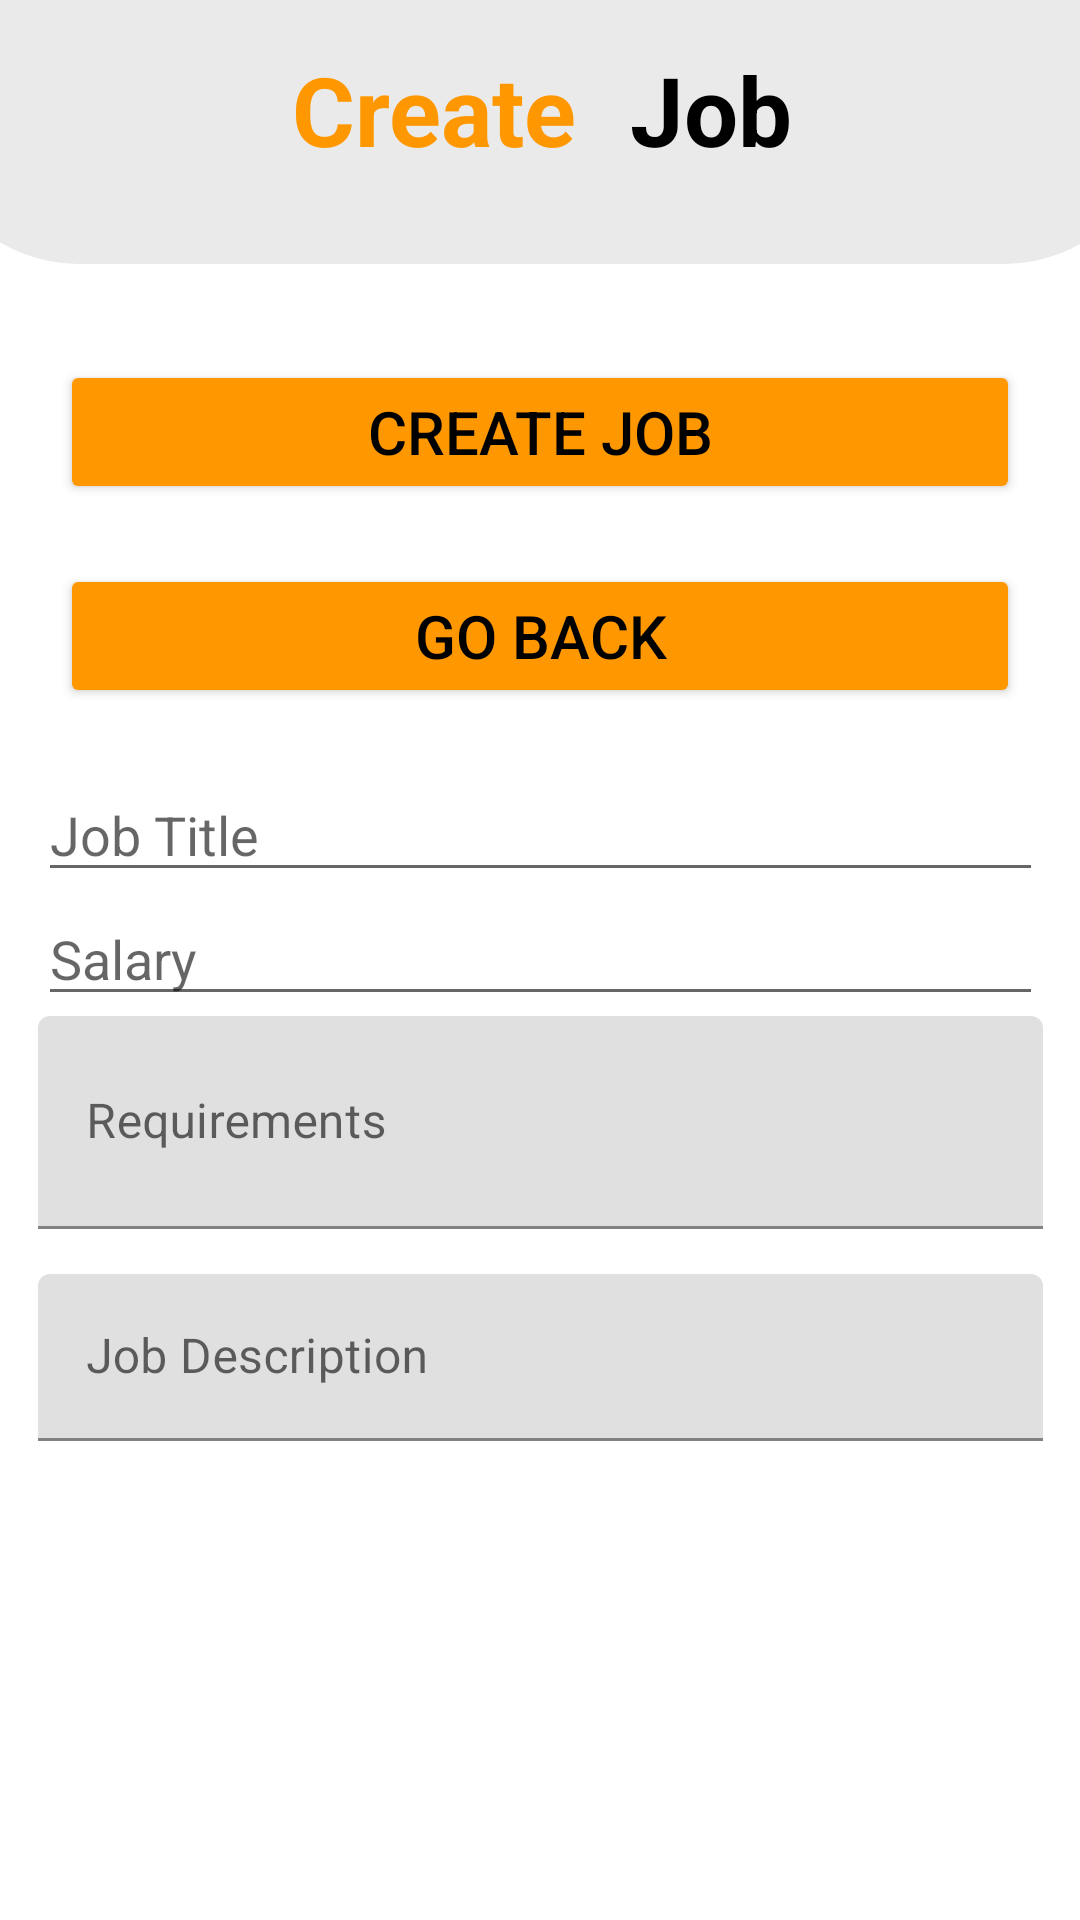

Here is an Android app screen rendered from its layout file. Give the layout XML and the strings, colors and styles it references.
<!-- AndroidManifest.xml: application theme Theme.AppSquad -->
<!-- res/layout/activity_create_job.xml -->
<?xml version="1.0" encoding="utf-8"?>
<androidx.constraintlayout.widget.ConstraintLayout xmlns:android="http://schemas.android.com/apk/res/android"
    xmlns:app="http://schemas.android.com/apk/res-auto"
    xmlns:tools="http://schemas.android.com/tools"
    android:layout_width="match_parent"
    android:layout_height="match_parent"
    android:background="@color/background"
    tools:context=".CreateJob">
    

    <LinearLayout
        android:id="@+id/linearLayout11"
        android:layout_width="409dp"
        android:layout_height="wrap_content"
        android:background="@drawable/heading"
        android:orientation="horizontal"
        android:paddingTop="15dp"
        app:layout_constraintEnd_toEndOf="parent"
        app:layout_constraintHorizontal_bias="0.5"
        app:layout_constraintStart_toStartOf="parent"
        app:layout_constraintTop_toTopOf="parent">

        <TextView
            android:id="@+id/textView8"
            android:layout_width="wrap_content"
            android:layout_height="wrap_content"
            android:layout_weight="1"
            android:paddingRight="10dp"
            android:text="Create "
            android:textAlignment="viewEnd"
            android:textColor="@color/btn_color"
            android:textSize="@dimen/headingSize"
            android:textStyle="bold" />

        <TextView
            android:id="@+id/textView10"
            android:layout_width="wrap_content"
            android:layout_height="wrap_content"
            android:layout_weight="1"
            android:text="Job"
            android:textColor="@color/text_color"
            android:textSize="32sp"
            android:textStyle="bold" />
    </LinearLayout>

    <Button
        android:id="@+id/btnAddJob"
        android:layout_width="match_parent"
        android:layout_height="wrap_content"
        android:layout_marginLeft="20dp"
        android:layout_marginTop="32dp"
        android:layout_marginRight="20dp"
        android:backgroundTint="@color/btn_color"
        android:text="@string/txtCreateJob"
        android:textColor="@color/black"
        android:textSize="20sp"
        app:layout_constraintEnd_toEndOf="parent"
        app:layout_constraintStart_toStartOf="parent"
        app:layout_constraintTop_toBottomOf="@+id/linearLayout11" />

    <Button
        android:id="@+id/btnGoToCompDash"
        android:layout_width="match_parent"
        android:layout_height="wrap_content"
        android:layout_marginLeft="20dp"
        android:layout_marginTop="20dp"
        android:layout_marginRight="20dp"
        android:backgroundTint="@color/btn_color"
        android:text="Go Back"
        android:textColor="@color/black"
        android:textSize="20sp"
        app:layout_constraintEnd_toEndOf="parent"
        app:layout_constraintHorizontal_bias="0.4"
        app:layout_constraintStart_toStartOf="parent"
        app:layout_constraintTop_toBottomOf="@+id/btnAddJob" />

    <LinearLayout
        android:id="@+id/linearLayout6"
        android:layout_width="335dp"
        android:layout_height="301dp"
        android:layout_marginTop="20dp"
        android:orientation="vertical"
        app:layout_constraintEnd_toEndOf="parent"
        app:layout_constraintStart_toStartOf="parent"
        app:layout_constraintTop_toBottomOf="@+id/btnGoToCompDash">

        <EditText
            android:id="@+id/edtJobCreateTitle"
            android:layout_width="match_parent"
            android:layout_height="wrap_content"
            android:ems="10"
            android:hint="Job Title"
            android:inputType="textPersonName" />

        <EditText
            android:id="@+id/edtCreateJobSalary"
            android:layout_width="match_parent"
            android:layout_height="wrap_content"
            android:ems="10"
            android:hint="Salary"
            android:inputType="number" />

        <com.google.android.material.textfield.TextInputLayout
            android:layout_width="match_parent"
            android:layout_height="wrap_content">

            <com.google.android.material.textfield.TextInputEditText
                android:id="@+id/edtCreateJobRequirements"
                android:layout_width="match_parent"
                android:layout_height="71dp"
                android:layout_marginBottom="15dp"
                android:hint="Requirements" />
        </com.google.android.material.textfield.TextInputLayout>

        <com.google.android.material.textfield.TextInputLayout
            android:layout_width="match_parent"
            android:layout_height="wrap_content">

            <com.google.android.material.textfield.TextInputEditText
                android:id="@+id/edtCreateJobDescritpion"
                android:layout_width="match_parent"
                android:layout_height="wrap_content"
                android:layout_marginBottom="5dp"
                android:hint="Job Description" />

        </com.google.android.material.textfield.TextInputLayout>

    </LinearLayout>
</androidx.constraintlayout.widget.ConstraintLayout>
<!-- resources referenced by this layout -->
<resources>
  <color name="background">#FFFFFF</color>
  <color name="black">#FF000000</color>
  <color name="btn_color">#FF9800	</color>
  <color name="text_color">#000000</color>
  <dimen name="headingSize">32sp</dimen>
  <!-- drawable heading (drawable) -->
  <?xml version="1.0" encoding="utf-8"?>
  <shape xmlns:android="http://schemas.android.com/apk/res/android"
      android:shape="rectangle"
      >
      <solid android:color="@color/light_gray" />
  
      <padding android:bottom="30dp" />
  
      <corners
          android:bottomRightRadius="50dp"
          android:bottomLeftRadius="50dp" />
  </shape>
  <string name="txtCreateJob">Create Job</string>
  <style name="Theme.AppSquad" parent="Theme.MaterialComponents.DayNight.DarkActionBar">
          
          <item name="colorPrimary">@color/purple_500</item>
          <item name="colorPrimaryVariant">@color/purple_700</item>
          <item name="colorOnPrimary">@color/white</item>
          
          <item name="colorSecondary">@color/teal_200</item>
          <item name="colorSecondaryVariant">@color/teal_700</item>
          <item name="colorOnSecondary">@color/black</item>
          
          <item name="android:statusBarColor">?attr/colorPrimaryVariant</item>
          
      </style>
  <color name="light_gray">#EAEAEA</color>
  <color name="purple_500">#FF6200EE</color>
  <color name="purple_700">#FF3700B3</color>
  <color name="white">#FFFFFFFF</color>
  <color name="teal_200">#FF03DAC5</color>
  <color name="teal_700">#FF018786</color>
</resources>
